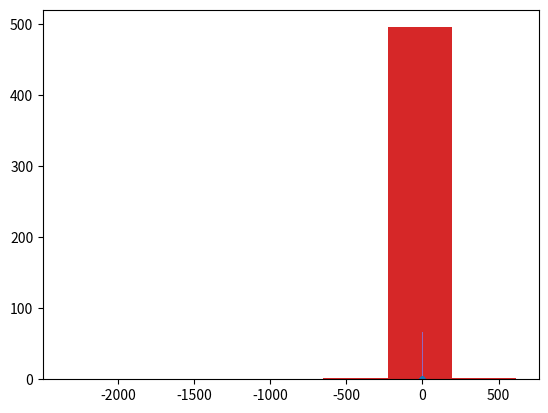

Generate this figure with matplotlib:
#!/usr/bin/env python
# coding: utf-8

# In[12]:


import scipy.stats as st
import numpy as np
import matplotlib.pyplot as plt


# In[ ]:


# [redacted]


# In[13]:


sample_len = 500
iters = 1000
ipdf = "sqrt(uniform)"

def square_under_bin(a, b):
    return b*b-a*a

def bin_number(n):
    return np.sqrt(n)/3

def D_rule(w, p):
    return np.max([np.fabs(w[i]-p[i]) for i in range(len(w))])


# In[14]:


D_list = []

for i in range(iters):
    un = st.uniform.rvs(loc=0, scale=1, size=sample_len)
    un_sqrt = [np.sqrt(un[i]) for i in range(len(un))]

    n, bins, _ = plt.hist(un_sqrt, int(bin_number(sample_len)))
    n_normed = [n[i]/sample_len for i in range(len(n))]

    D_prime = D_rule(n_normed, [square_under_bin(bins[i], bins[i+1]) for i in range(len(bins)-1)])
    #print(D_prime)
    D_list.append(D_prime)
    


# In[15]:


D_list = np.sort(D_list)

Y = [i/len(D_list) for i in range(len(D_list))] # F(x)

plt.plot(D_list, Y, ".")
plt.show()


# In[17]:


def find_nearest(array, value):
    array = np.asarray(array)
    idx = (np.abs(array - value)).argmin()
    return idx

q1 = find_nearest(Y, 0.9)
q2 = find_nearest(Y, 0.95)

print(D_list[q1], D_list[q2])


# In[30]:


un = st.uniform.rvs(loc=0, scale=1, size=sample_len)
un_sqrt = [np.sqrt(un[i]) for i in range(len(un))]

n, bins, _ = plt.hist(un_sqrt, int(bin_number(sample_len)))
n_normed = [n[i]/sample_len for i in range(len(n))]

D_prime = D_rule(n_normed, [square_under_bin(bins[i], bins[i+1]) for i in range(len(bins)-1)])
print(D_prime)

X_idx = find_nearest(D_list, D_prime)
print(1-Y[X_idx])


# In[31]:


norm = st.norm.rvs(loc=0, scale=1, size=sample_len)

n, bins, _ = plt.hist(norm, int(bin_number(sample_len)))
n_normed = [n[i]/sample_len for i in range(len(n))]

D_prime = D_rule(n_normed, [square_under_bin(bins[i], bins[i+1]) for i in range(len(bins)-1)])
print(D_prime)

X_idx = find_nearest(D_list, D_prime)
print(1-Y[X_idx])


# In[32]:


norm = st.cauchy.rvs(loc=0, scale=1, size=sample_len)

n, bins, _ = plt.hist(norm, int(bin_number(sample_len)))
n_normed = [n[i]/sample_len for i in range(len(n))]

D_prime = D_rule(n_normed, [square_under_bin(bins[i], bins[i+1]) for i in range(len(bins)-1)])
print(D_prime)

X_idx = find_nearest(D_list, D_prime)
print(1-Y[X_idx])


# In[44]:


un = st.uniform.rvs(loc=0, scale=1.15, size=sample_len)
un_sqrt = [np.sqrt(un[i]) for i in range(len(un))]

n, bins, _ = plt.hist(un_sqrt, int(bin_number(sample_len)))
n_normed = [n[i]/sample_len for i in range(len(n))]

D_prime = D_rule(n_normed, [square_under_bin(bins[i], bins[i+1]) for i in range(len(bins)-1)])
print(D_prime)

X_idx = find_nearest(D_list, D_prime)
print(1-Y[X_idx])

